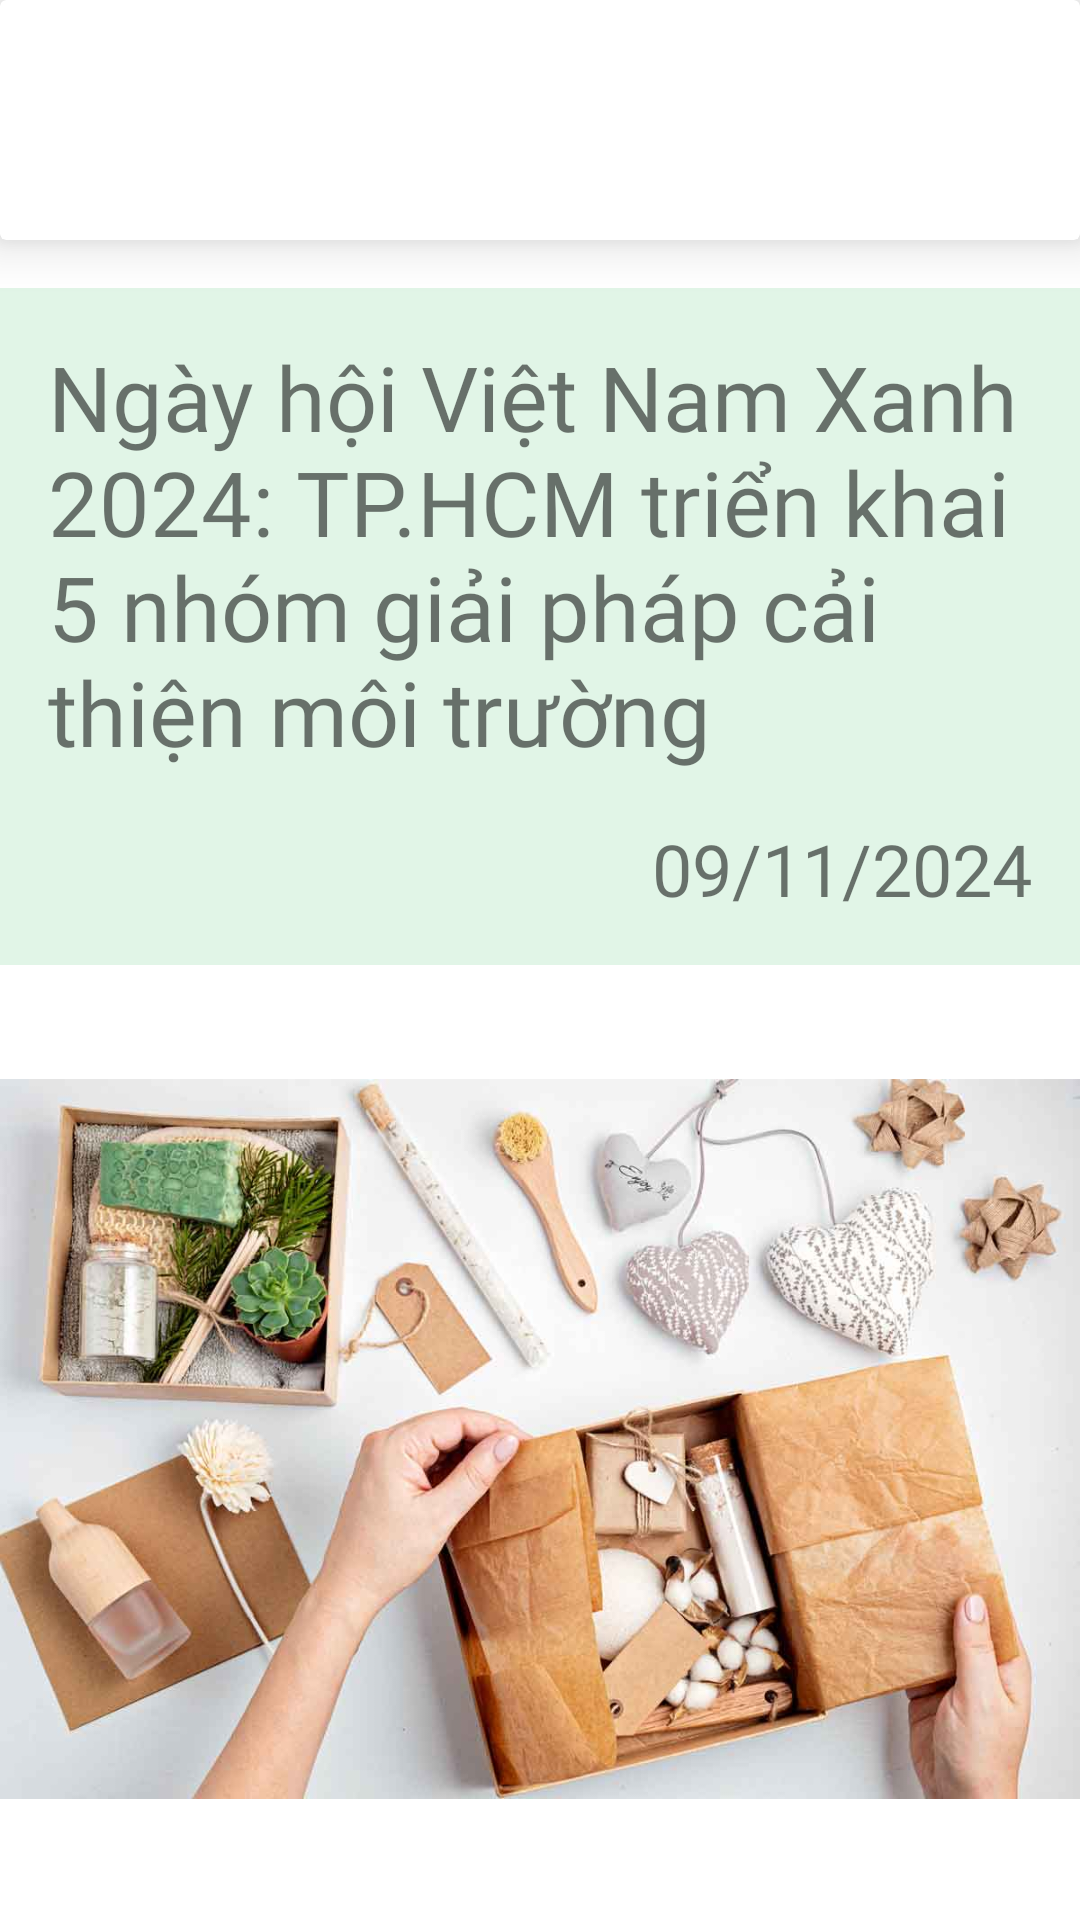

Produce the Android XML layout that renders to this screen, including the resource entries it uses.
<!-- AndroidManifest.xml: application theme Theme.ReGreen -->
<!-- res/layout/activity_view_new_detail.xml -->
<?xml version="1.0" encoding="utf-8"?>
<FrameLayout xmlns:android="http://schemas.android.com/apk/res/android"
    xmlns:app="http://schemas.android.com/apk/res-auto"
    xmlns:tools="http://schemas.android.com/tools"
    android:layout_width="match_parent"
    android:layout_height="match_parent"
    android:fitsSystemWindows="true"
    tools:context=".myapplication.User.News.ViewNewDetailActivity">

    <LinearLayout
        android:layout_width="match_parent"
        android:layout_height="match_parent"
        android:orientation="vertical">

        <androidx.cardview.widget.CardView
            android:id="@+id/cardView3"
            android:layout_width="match_parent"
            android:layout_height="80dp"
            android:minHeight="70dp"
            app:cardElevation="10dp"
            app:layout_constraintEnd_toEndOf="parent"
            app:layout_constraintStart_toStartOf="parent"
            app:layout_constraintTop_toTopOf="parent">


            <LinearLayout
                android:layout_width="match_parent"
                android:layout_height="match_parent"
                android:gravity="center_vertical"
                android:orientation="horizontal">

                <ImageButton
                    android:id="@+id/btnBackUserNewDetail"
                    android:layout_width="35dp"
                    android:layout_height="35dp"
                    android:layout_gravity="left|center_vertical"
                    android:layout_marginStart="16dp"
                    android:background="@drawable/baseline_arrow_back_ios_new_24"
                    android:backgroundTint="#8B8C8E"
                    android:clickable="true"
                    android:foreground="?attr/selectableItemBackground" />

            </LinearLayout>


        </androidx.cardview.widget.CardView>

        <androidx.core.widget.NestedScrollView
            android:layout_width="match_parent"
            android:layout_height="match_parent"
            android:layout_marginTop="16dp"
            android:layout_marginBottom="32dp"
            android:layout_weight="1"
            android:fillViewport="true">

            <LinearLayout
                android:layout_width="match_parent"
                android:layout_height="wrap_content"
                android:orientation="vertical">

                <LinearLayout
                    android:layout_width="match_parent"
                    android:layout_height="wrap_content"
                    android:background="#99CDEFD8"
                    android:orientation="vertical">

                    <TextView
                        android:id="@+id/tv_ViewTitle"
                        android:layout_width="match_parent"
                        android:layout_height="wrap_content"
                        android:layout_marginLeft="16dp"
                        android:layout_marginTop="16dp"
                        android:layout_marginRight="16dp"
                        android:fontFamily="@font/nunito_extrabold"
                        android:text="Ngày hội Việt Nam Xanh 2024: TP.HCM triển khai 5 nhóm giải pháp cải thiện môi trường"
                        android:textSize="30sp" />

                    <TextView
                        android:id="@+id/tv_ViewDateUp"
                        android:layout_width="match_parent"
                        android:layout_height="wrap_content"
                        android:layout_margin="16dp"
                        android:fontFamily="@font/adlam_display"
                        android:gravity="right"
                        android:text="09/11/2024"
                        android:textSize="24sp" />
                </LinearLayout>

                <ImageView
                    android:id="@+id/tv_ViewImage"
                    android:layout_width="match_parent"
                    android:layout_height="300dp"
                    android:layout_marginTop="8dp"
                    android:src="@drawable/eco_friendly_gifts_l" />

                <TextView
                    android:id="@+id/tv_ViewContent"
                    android:layout_width="match_parent"
                    android:layout_height="wrap_content"
                    android:layout_margin="8dp"
                    android:fontFamily="sans-serif-medium"
                    android:text="TP.HCM sẽ triển khai 5 nhóm giải pháp nhằm từng bước cải thiện chất lượng môi trường, thích ứng với biến đổi khí hậu và hướng tới đạt được các mục tiêu phát triển bền vững đến năm 2030. Ngày 9.11, Báo Tuổi Trẻ phối hợp Hội Liên hiệp Thanh niên Việt Nam TP.HCM và Liên minh Tái chế bao bì Việt Nam (PRO VN) tổ chức khai mạc Ngày hội Việt Nam Xanh 2024.  Với chủ đề &quot;Tiết giảm - Tái sử dụng - Tái chế&quot; và khẩu hiệu &quot;Make green together&quot;, ngày hội mong muốn kêu gọi các tổ chức, cá nhân cùng cộng đồng doanh nghiệp chung tay hành động từ những điều nhỏ nhất, tiết kiệm và tái sử dụng những vật dụng có thể tái chế, góp phần giảm phát thải ra môi trường. Diễn ra từ ngày 9 - 10.11, Ngày hội Việt Nam Xanh dự kiến đón từ 5.000 - 10.000 ngàn lượt khách đến trải nghiệm, tham quan không gian trưng bày các giải pháp, mô hình, sản phẩm xanh, hướng tới phát triển bền vững của các doanh nghiệp tham gia ngày hội.   Bên cạnh đó, ngày hội còn có các chương trình talkshow giao lưu, chia sẻ về vấn đề phân loại rác, bảo vệ môi trường như &quot;Rác phân loại đúng, rác là tài nguyên&quot;, &quot;Doanh nghiệp và giải pháp phát triển bền vững&quot;…  Tại lễ khai mạc, ông Huỳnh Thanh Nhân, Phó chủ tịch HĐND TP.HCM cho biết, TP.HCM là trung tâm kinh tế, văn hóa và khoa học kỹ thuật lớn nhất Việt Nam với hơn 10 triệu dân, nhưng cũng là nơi phải đối mặt với nhiều vấn đề môi trường nghiêm trọng. Cấp bách nhất có thể kể đến như ô nhiễm không khí do bụi mịn, ô nhiễm nước, ô nhiễm rác thải… Ngoài ra, TP.HCM còn đối mặt với những vấn đề khác như rác thải nhựa, biến đổi khí hậu và suy giảm tài nguyên."
                    android:textSize="24sp" />
            </LinearLayout>
        </androidx.core.widget.NestedScrollView>
    </LinearLayout>

</FrameLayout>
<!-- resources referenced by this layout -->
<resources>
  <!-- drawable eco_friendly_gifts_l: jpg bitmap (drawable, 57584 bytes) -->
  <style name="Theme.ReGreen" parent="Theme.MaterialComponents.Light.NoActionBar">
          <item name="android:statusBarColor">@android:color/transparent</item>
          <item name="android:navigationBarColor">@android:color/transparent</item>
  
          
          <item name="android:windowLightStatusBar">true</item>
  
          
          <item name="android:windowLightNavigationBar" tools:targetApi="o_mr1">true</item>
  
          <item name="android:windowIsTranslucent">true</item>
  
      </style>
</resources>
